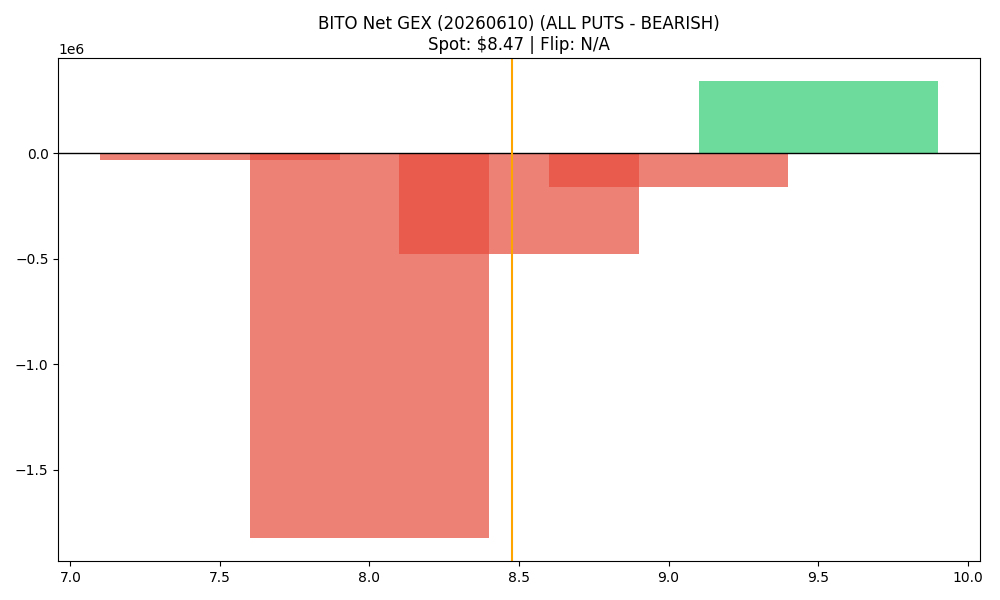

The table this chart was drawn from, first rows:
strike, call_gex, put_gex, call_dex, put_dex, net_greek_delta, net_gex
7.5, 75223, 107037, 297495, -50661, 0.2625, -31814
8.0, 76921, 1902124, 191983, -1233126, -0.2588, -1825203
8.5, 801723, 1277143, 403834, -588289, -0.1031, -475419
9.0, 2096774, 2254763, 1264092, -15708043, -0.5716, -157989
9.5, 367492, 24498, 149992, -4024122, -0.602, 342994
